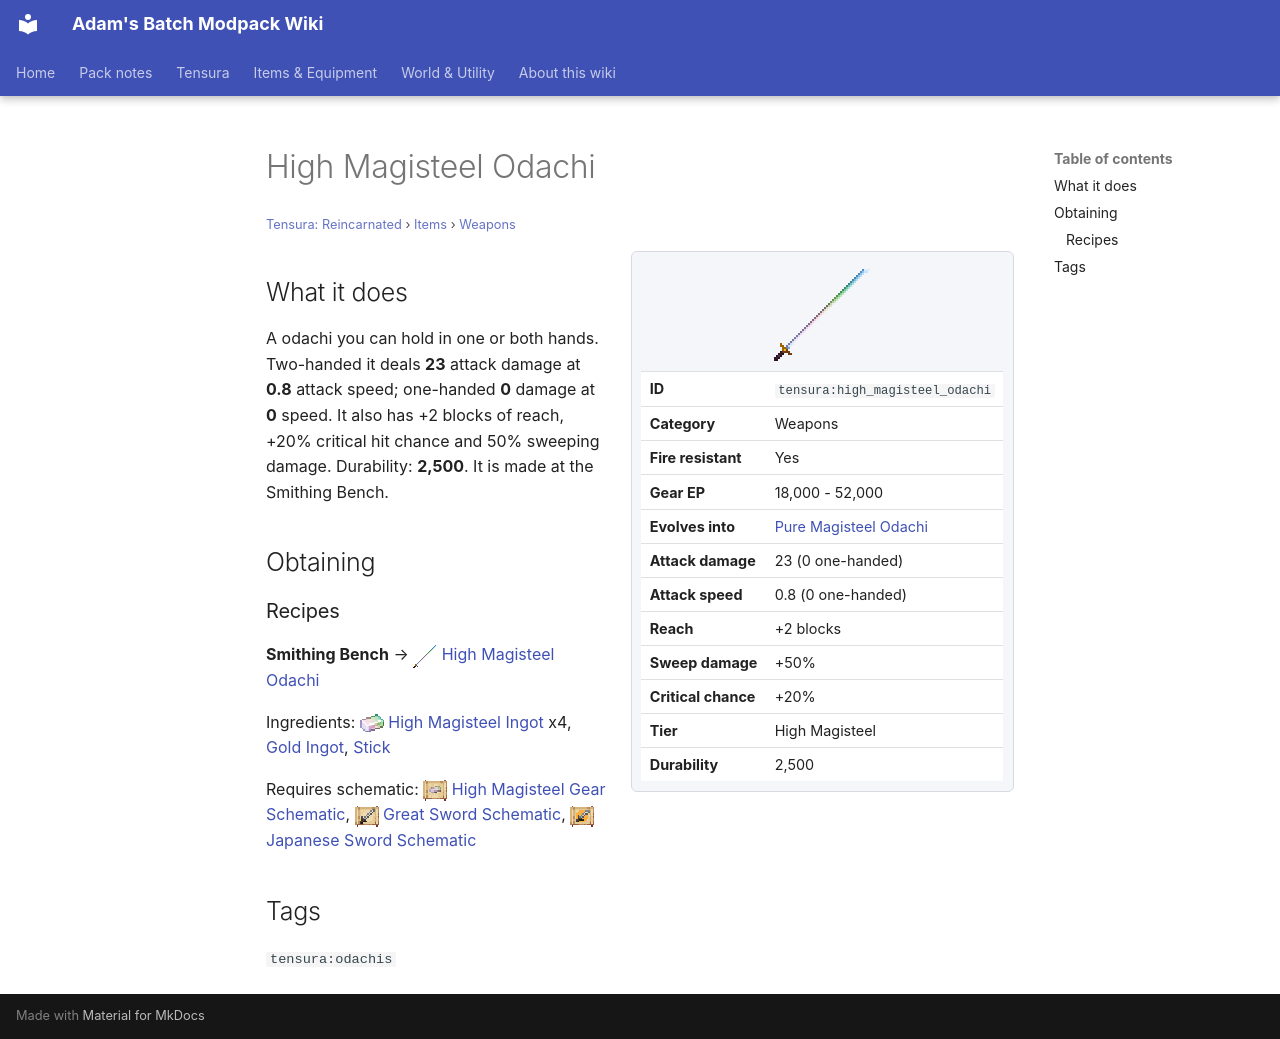

repository: Proteus-Nell/Adams-Batch-MC-Modpack-Wiki · page: tensura-reincarnated/items/weapons/high-magisteel-odachi/index.html · generator: mkdocs

# High Magisteel Odachi

<small>[Tensura: Reincarnated](../../index.md) &rsaquo; [Items](../index.md) &rsaquo; [Weapons](index.md)</small>

<div class="infobox" markdown>

![High Magisteel Odachi](../../../assets/icons/tensura/item/high_magisteel_odachi.png)

| | |
|---|---|
| **ID** | `tensura:high_magisteel_odachi` |
| **Category** | Weapons |
| **Fire resistant** | Yes |
| **Gear EP** | 18,000 - 52,000 |
| **Evolves into** | [Pure Magisteel Odachi](pure-magisteel-odachi.md) |
| **Attack damage** | 23 (0 one-handed) |
| **Attack speed** | 0.8 (0 one-handed) |
| **Reach** | +2 blocks |
| **Sweep damage** | +50% |
| **Critical chance** | +20% |
| **Tier** | High Magisteel |
| **Durability** | 2,500 |

</div>

## What it does

A odachi you can hold in one or both hands. Two-handed it deals **23** attack damage at **0.8** attack speed; one-handed **0** damage at **0** speed. It also has +2 blocks of reach, +20% critical hit chance and 50% sweeping damage. Durability: **2,500**. It is made at the Smithing Bench.

## Obtaining

### Recipes

**Smithing Bench** &rarr; ![](../../../assets/icons/tensura/item/high_magisteel_odachi.png) [High Magisteel Odachi](high-magisteel-odachi.md)

Ingredients: ![](../../../assets/icons/tensura/item/high_magisteel_ingot.png) [High Magisteel Ingot](../materials/high-magisteel-ingot.md) x4,  [Gold Ingot](https://minecraft.wiki/w/Gold_Ingot),  [Stick](https://minecraft.wiki/w/Stick)

Requires schematic: ![](../../../assets/icons/tensura/item/high_magisteel_gear_schematic.png) [High Magisteel Gear Schematic](../schematics/high-magisteel-gear-schematic.md), ![](../../../assets/icons/tensura/item/great_sword_schematic.png) [Great Sword Schematic](../schematics/great-sword-schematic.md), ![](../../../assets/icons/tensura/item/japanese_sword_schematic.png) [Japanese Sword Schematic](../schematics/japanese-sword-schematic.md)

## Tags

`tensura:odachis`
